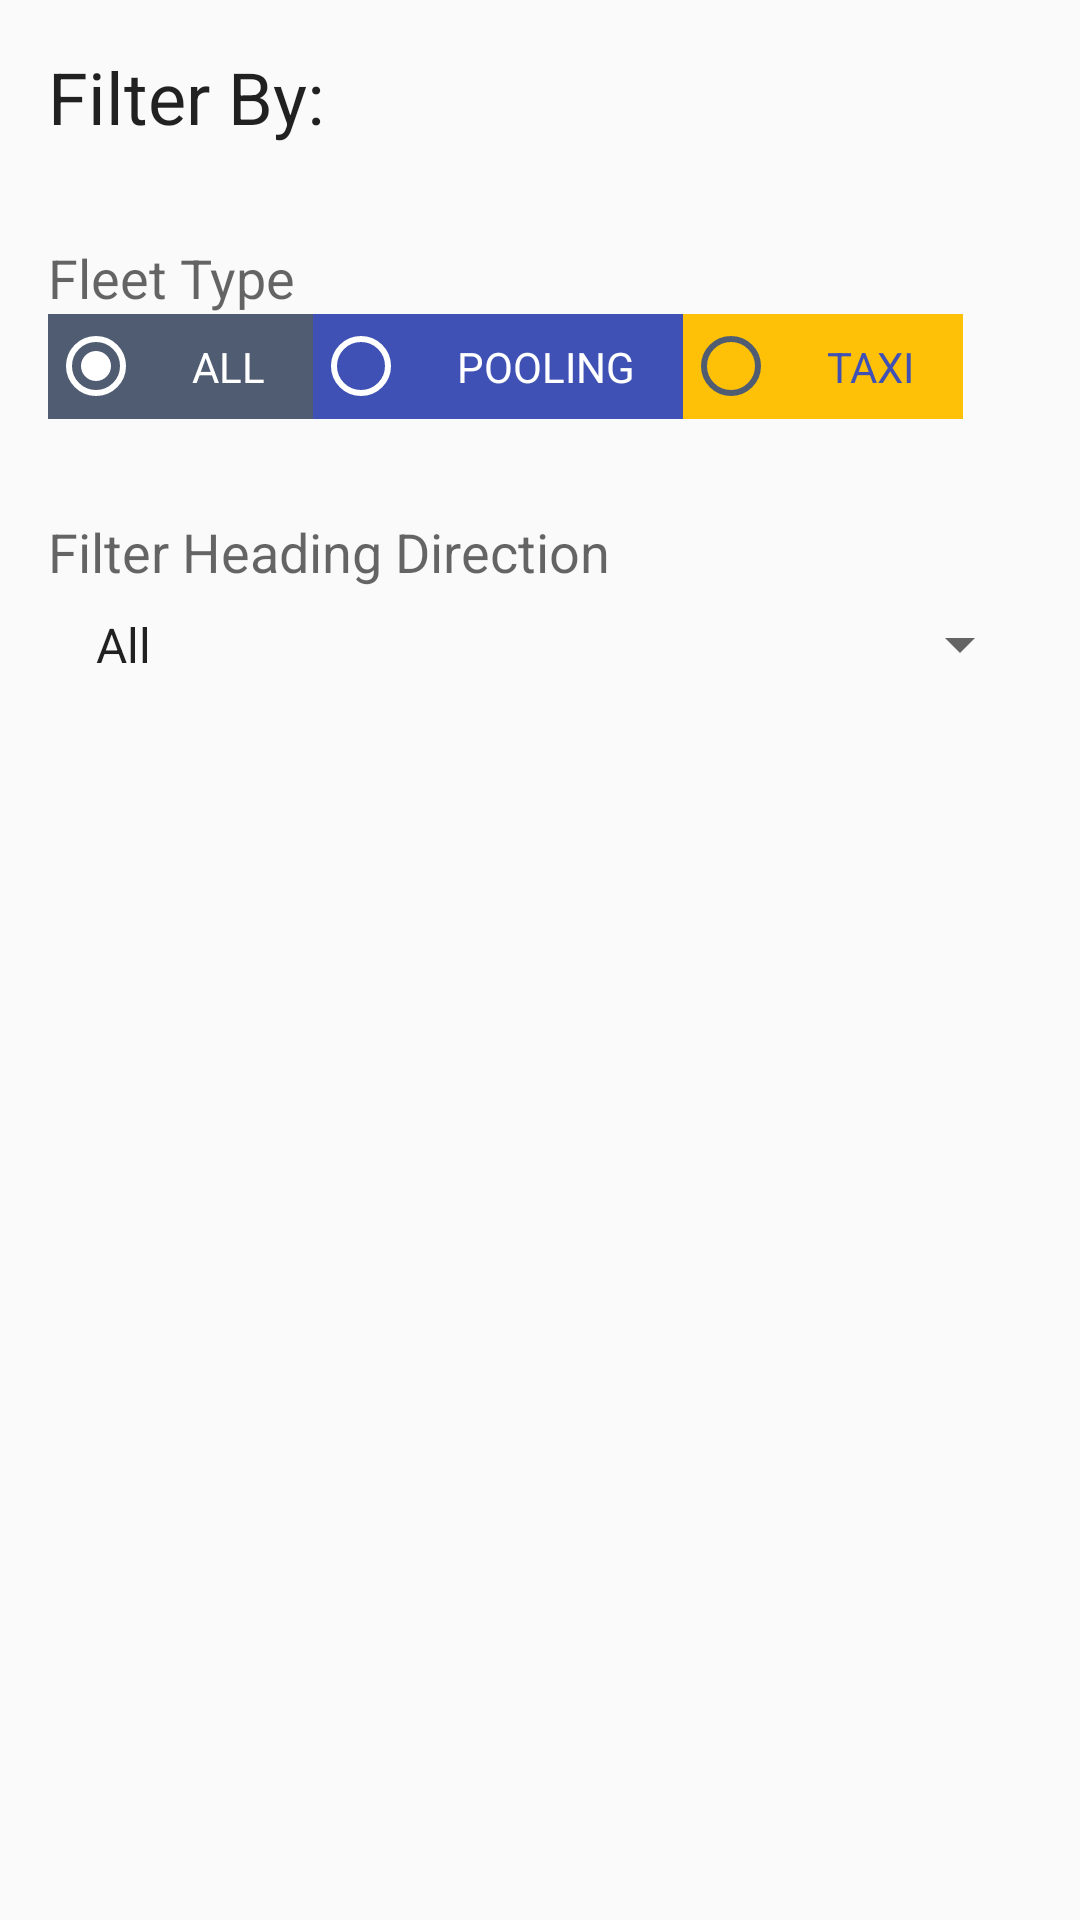

Layout XML and referenced resources for this Android screen:
<!-- AndroidManifest.xml: application theme Theme.FreeNowSample -->
<!-- res/layout/fragment_filter_actions.xml -->
<?xml version="1.0" encoding="utf-8"?>
<LinearLayout xmlns:android="http://schemas.android.com/apk/res/android"
    xmlns:tools="http://schemas.android.com/tools"
    android:orientation="vertical"
    android:padding="16dp"
    android:layout_width="match_parent"
    android:layout_height="match_parent">
    <TextView
        android:textAppearance="@style/TextAppearance.AppCompat.Headline"
        android:text="@string/filter_by"
        android:layout_width="wrap_content"
        android:layout_height="wrap_content"/>
    <TextView
        android:layout_marginTop="32dp"
        android:textAppearance="@style/TextAppearance.AppCompat.Medium"
        android:text="@string/fleet_type"
        android:layout_width="wrap_content"
        android:layout_height="wrap_content"/>
    <RadioGroup
        android:id="@+id/fleet_group"
        android:orientation="horizontal"
        android:layout_width="match_parent"
        android:layout_height="wrap_content">
        <com.google.android.material.radiobutton.MaterialRadioButton
            android:id="@+id/fleet_all"
            android:layout_width="wrap_content"
            android:layout_height="wrap_content"
            android:background="@color/primary"
            android:textColor="@color/white"
            android:buttonTint="@color/white"
            android:text="@string/all"
            android:checked="true"
            android:paddingStart="16dp"
            android:paddingEnd="16dp"
            android:paddingTop="8dp"
            android:paddingBottom="8dp" />
        <com.google.android.material.radiobutton.MaterialRadioButton
            android:id="@+id/fleet_pooling"
            android:layout_width="wrap_content"
            android:layout_height="wrap_content"
            android:background="@color/blue"
            android:textColor="@color/white"
            android:buttonTint="@color/white"
            android:text="@string/pooling"
            android:paddingStart="16dp"
            android:paddingEnd="16dp"
            android:paddingTop="8dp"
            android:paddingBottom="8dp" />
        <com.google.android.material.radiobutton.MaterialRadioButton
            android:id="@+id/fleet_taxi"
            android:layout_width="wrap_content"
            android:layout_height="wrap_content"
            android:background="@color/yellow"
            android:textColor="@color/blue"
            android:buttonTint="@color/primary"
            android:text="@string/taxi"
            android:paddingStart="16dp"
            android:paddingEnd="16dp"
            android:paddingTop="8dp"
            android:paddingBottom="8dp" />
    </RadioGroup>
    <TextView
        android:layout_marginTop="32dp"
        android:textAppearance="@style/TextAppearance.AppCompat.Medium"
        android:text="@string/heading_direction"
        android:layout_width="wrap_content"
        android:layout_height="wrap_content"/>
    <androidx.appcompat.widget.AppCompatSpinner
        android:id="@+id/direction_spinner"
        android:layout_width="match_parent"
        android:layout_height="wrap_content"
        android:padding="8dp"
        android:prompt="@string/heading_direction"
        android:spinnerMode="dialog"
        android:entries="@array/heading_directions" />
</LinearLayout>
<!-- resources referenced by this layout -->
<resources>
  <array name="heading_directions">
          <item>All</item>
          <item>Heading North</item>
          <item>Heading North West</item>
          <item>Heading West</item>
          <item>Heading South West</item>
          <item>Heading South</item>
          <item>Heading South East</item>
          <item>Heading North East</item>
      </array>
  <color name="blue">#3F51B5</color>
  <color name="primary">#505C71</color>
  <color name="white">#FFFFFFFF</color>
  <color name="yellow">#FFC107</color>
  <string name="all">ALL</string>
  <string name="filter_by">Filter By:</string>
  <string name="fleet_type">Fleet Type</string>
  <string name="heading_direction">Filter Heading Direction</string>
  <string name="pooling">POOLING</string>
  <string name="taxi">TAXI</string>
  <style name="Theme.FreeNowSample" parent="Theme.MaterialComponents.DayNight.NoActionBar.Bridge">
          
          <item name="colorPrimary">@color/primary</item>
          <item name="colorPrimaryVariant">@color/primary</item>
          <item name="colorOnPrimary">@color/white</item>
          
          <item name="colorSecondary">@color/secondary</item>
          <item name="colorSecondaryVariant">@color/secondary</item>
          <item name="colorOnSecondary">@color/black</item>
          
          <item name="android:statusBarColor" tools:targetApi="l">?attr/colorPrimaryVariant</item>
          
          <item name="android:windowAnimationStyle">@style/CustomActivityAnimation</item>
  
      </style>
  <color name="secondary">#E8C97E</color>
  <color name="black">#FF000000</color>
  <style name="CustomActivityAnimation" parent="@android:style/Animation.Activity">
          <item name="android:activityOpenEnterAnimation">@anim/slide_in_up</item>
          <item name="android:activityOpenExitAnimation">@anim/slide_out_up</item>
          <item name="android:activityCloseEnterAnimation">@anim/slide_in_up</item>
          <item name="android:activityCloseExitAnimation">@anim/slide_out_up</item>
      </style>
</resources>
